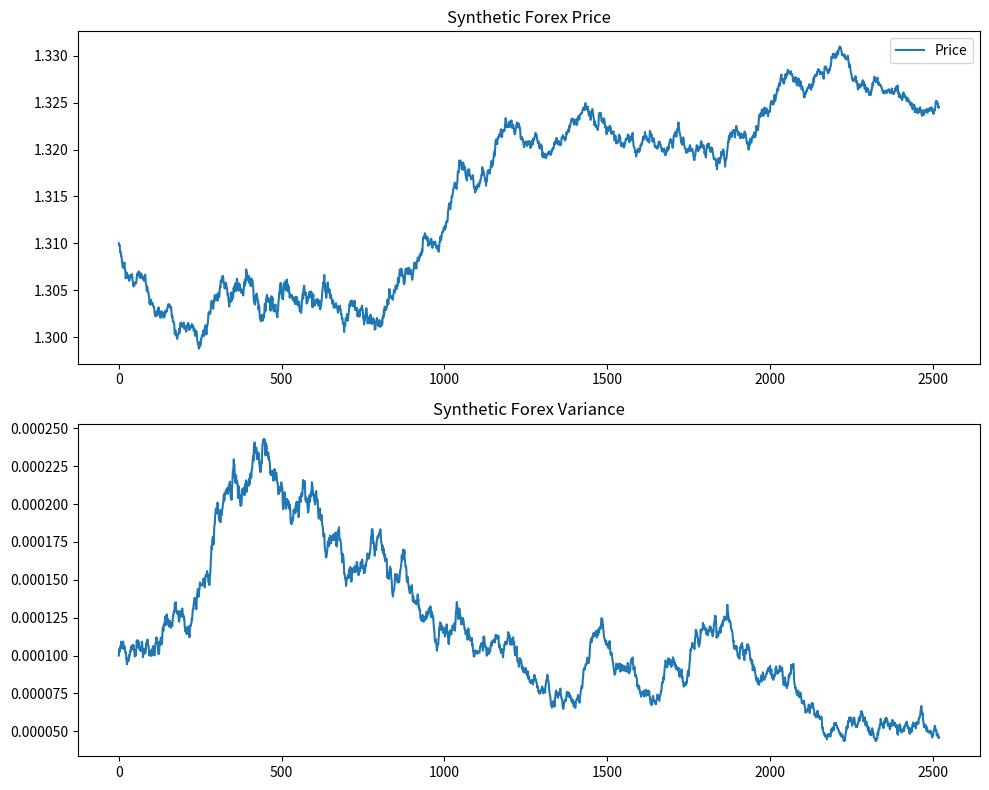

Source code (Python):
import matplotlib.pyplot as plt
import numpy as np
import pandas as pd

PERCENTAGE = 1e-2


def generate_synthetic_data_heston(
    n=2520,
    p0=1.31,
    average_return_rate=2e-4,
    long_term_variance=1e-4,
    reversion_speed=1e-1,
    variance_volatility=1e-2,
    v0=1e-4,
    seed: int = 0x2024_07_02,
) -> pd.DataFrame:
    """
    As per
    ```markdown
    Steven L. Heston, A Closed-Form Solution for Options with Stochastic Volatility with Applications
    to Bond and Currency Options, The Review of Financial Studies, Volume 6, Issue 2, April 1993, Pages 327-343,
    https://doi.org/10.1093/rfs/6.2.327
    ```
    """
    rng = np.random.default_rng(seed)
    dt = 1 / n
    S = np.zeros(n)
    v = np.zeros(n)
    S[0] = p0
    v[0] = v0

    for t in range(1, n):
        z1 = rng.normal()
        z2 = rng.normal()
        v[t] = (
            v[t - 1]
            + reversion_speed * (long_term_variance - v[t - 1]) * dt
            + variance_volatility * np.sqrt(v[t - 1]) * np.sqrt(dt) * z1
        )
        v[t] = max(v[t], 0)  # variance must be non-negative
        S[t] = S[t - 1] * np.exp(
            (average_return_rate - 0.5 * v[t - 1]) * dt + np.sqrt(v[t - 1] * dt) * z2
        )

    return pd.DataFrame({"Price": S, "Variance": v})


def main() -> None:
    synthetic_data: pd.DataFrame = generate_synthetic_data_heston(n=252 * 10)

    fig, ax = plt.subplots(2, 1, figsize=(10, 8))

    ax[0].plot(synthetic_data["Price"], label="Price")
    ax[0].set_title("Synthetic Forex Price")
    ax[0].legend()

    ax[1].plot(synthetic_data["Variance"])
    ax[1].set_title("Synthetic Forex Variance")

    plt.tight_layout()
    plt.show()


if __name__ == "__main__":
    main()
